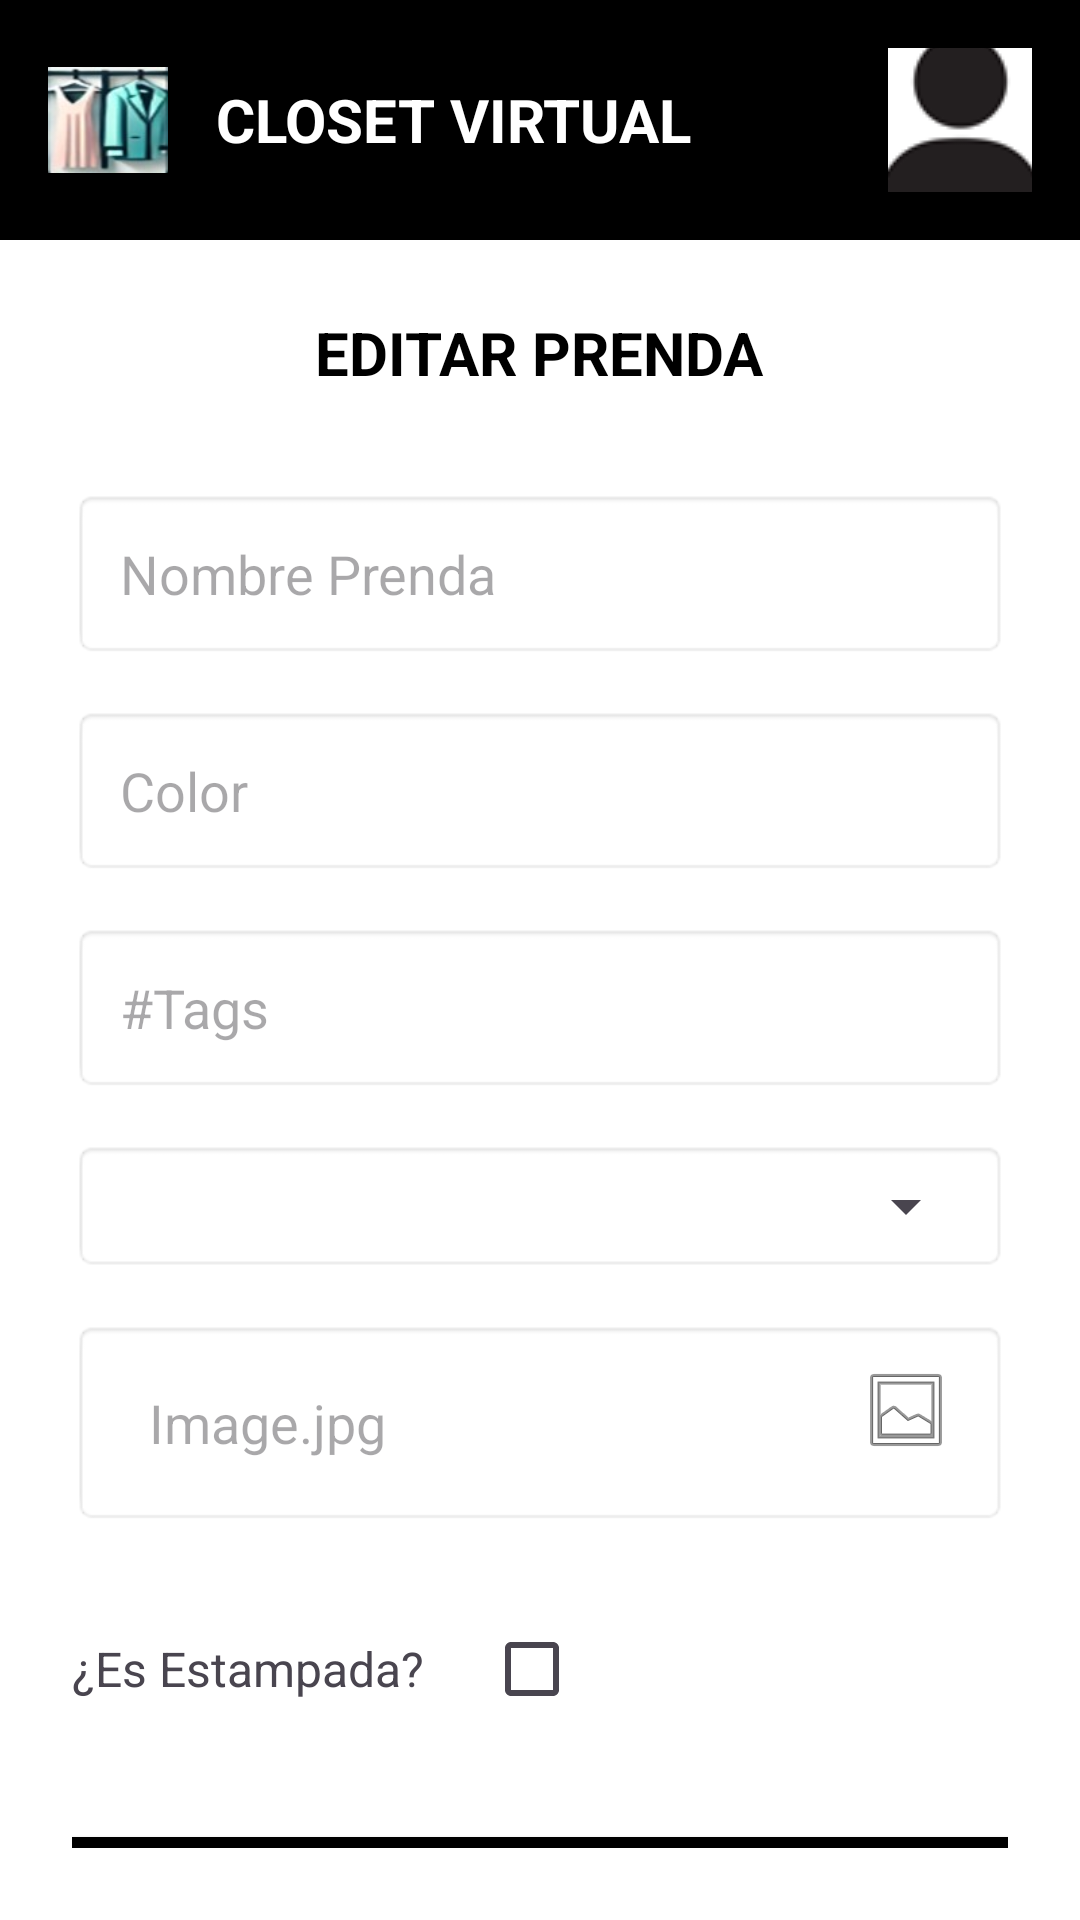

This screen was rendered from an Android layout file. Write that file and the resources it references.
<!-- AndroidManifest.xml: application theme Theme.ClosetVirtual -->
<!-- res/layout/activity_editar_prenda.xml -->
<?xml version="1.0" encoding="utf-8"?>
<LinearLayout xmlns:android="http://schemas.android.com/apk/res/android"
    xmlns:app="http://schemas.android.com/apk/res-auto"
    xmlns:tools="http://schemas.android.com/tools"
    android:id="@+id/main"
    android:layout_width="match_parent"
    android:layout_height="match_parent"
    android:orientation="vertical"
    android:background="@android:color/white"
    tools:context=".RegisrarPrendaActivity">

    <LinearLayout
        android:layout_width="match_parent"
        android:layout_height="wrap_content"
        android:orientation="horizontal"
        android:gravity="center_vertical"
        android:background="@android:color/black"
        android:padding="16dp">

        <LinearLayout
            android:layout_width="0dp"
            android:layout_height="wrap_content"
            android:layout_weight="1"
            android:orientation="horizontal"
            android:gravity="center_vertical">

            <ImageView
                android:layout_width="40dp"
                android:layout_height="40dp"
                android:src="@drawable/closet_icon" />

            <TextView
                android:layout_width="wrap_content"
                android:layout_height="wrap_content"
                android:text="CLOSET VIRTUAL"
                android:textColor="@android:color/white"
                android:textSize="20sp"
                android:textStyle="bold"
                android:layout_marginStart="16dp" />
        </LinearLayout>

        <ImageButton
            android:id="@+id/btnUser"
            android:layout_width="48dp"
            android:layout_height="48dp"
            android:src="@drawable/user_iconn"
            android:background="?attr/selectableItemBackgroundBorderless"
            />
    </LinearLayout>

    <LinearLayout
        android:layout_width="match_parent"
        android:layout_height="0dp"
        android:layout_weight="1"
        android:orientation="vertical"
        android:padding="24dp">

        <TextView
            android:layout_width="wrap_content"
            android:layout_height="wrap_content"
            android:text="EDITAR PRENDA"
            android:textSize="20sp"
            android:textStyle="bold"
            android:textColor="@android:color/black"
            android:layout_marginBottom="32dp"
            android:layout_gravity="center_horizontal" />

        <EditText
            android:id="@+id/etNombrePrenda"
            android:layout_width="match_parent"
            android:layout_height="wrap_content"
            android:hint="Nombre Prenda"
            android:padding="16dp"
            android:background="@android:drawable/editbox_background"
            android:layout_marginBottom="16dp" />

        <EditText
            android:id="@+id/etColor"
            android:layout_width="match_parent"
            android:layout_height="wrap_content"
            android:hint="Color"
            android:padding="16dp"
            android:background="@android:drawable/editbox_background"
            android:layout_marginBottom="16dp" />

        <EditText
            android:id="@+id/etTags"
            android:layout_width="match_parent"
            android:layout_height="wrap_content"
            android:hint="#Tags"
            android:padding="16dp"
            android:background="@android:drawable/editbox_background"
            android:layout_marginBottom="16dp" />


        <LinearLayout
            android:layout_width="match_parent"
            android:layout_height="wrap_content"
            android:orientation="horizontal"
            android:background="@android:drawable/editbox_background"
            android:layout_marginBottom="16dp">

            <Spinner
                android:id="@+id/ListaDeCategoria"
                android:layout_width="0dp"
                android:layout_height="wrap_content"
                android:layout_weight="1"
                android:hint="Categoría"
                android:padding="16dp"
                android:popupBackground="@android:color/white" />

        </LinearLayout>

        <LinearLayout
            android:layout_width="match_parent"
            android:layout_height="wrap_content"
            android:orientation="horizontal"
            android:background="@android:drawable/editbox_background"
            android:layout_marginBottom="24dp">

            <EditText
                android:id="@+id/etImagePath"
                android:layout_width="0dp"
                android:layout_height="wrap_content"
                android:layout_weight="1"
                android:hint="Image.jpg"
                android:padding="16dp"
                android:background="@null" />

            <ImageButton
                android:id="@+id/ibSelectImage"
                android:layout_width="wrap_content"
                android:layout_height="wrap_content"
                android:src="@android:drawable/ic_menu_gallery"
                android:background="@null"
                android:padding="8dp" />
        </LinearLayout>

        <LinearLayout
            android:layout_width="match_parent"
            android:layout_height="wrap_content"
            android:orientation="horizontal"
            android:layout_marginBottom="32dp">

            <TextView
                android:layout_width="wrap_content"
                android:layout_height="wrap_content"
                android:text="¿Es Estampada?"
                android:textSize="16sp"
                android:layout_marginEnd="20dp"
                android:layout_gravity="center_vertical" />

            <CheckBox
                android:id="@+id/cbEstampadaSi"
                android:layout_width="wrap_content"
                android:layout_height="wrap_content"
                android:layout_marginEnd="32dp" />


        </LinearLayout>

        <Button
            android:id="@+id/btnEditarPrenda"
            android:layout_width="match_parent"
            android:layout_height="wrap_content"
            android:background="@android:color/black"
            android:text="EDITAR"
            android:textColor="@android:color/white"
            android:padding="16dp" />
    </LinearLayout>
</LinearLayout>
<!-- resources referenced by this layout -->
<resources>
  <!-- drawable closet_icon: jpg bitmap (drawable, 3463 bytes) -->
  <!-- drawable user_iconn: png bitmap (drawable, 5430 bytes) -->
  <style name="Theme.ClosetVirtual" parent="Base.Theme.ClosetVirtual" />
  <style name="Base.Theme.ClosetVirtual" parent="Theme.Material3.DayNight.NoActionBar">
          <item name="colorPrimary">@color/black</item>
      </style>
  <!-- not gathered from this repository: default colours our renderer supplied (Android Studio template values) -->
  <color name="black">#FF000000</color>
</resources>
